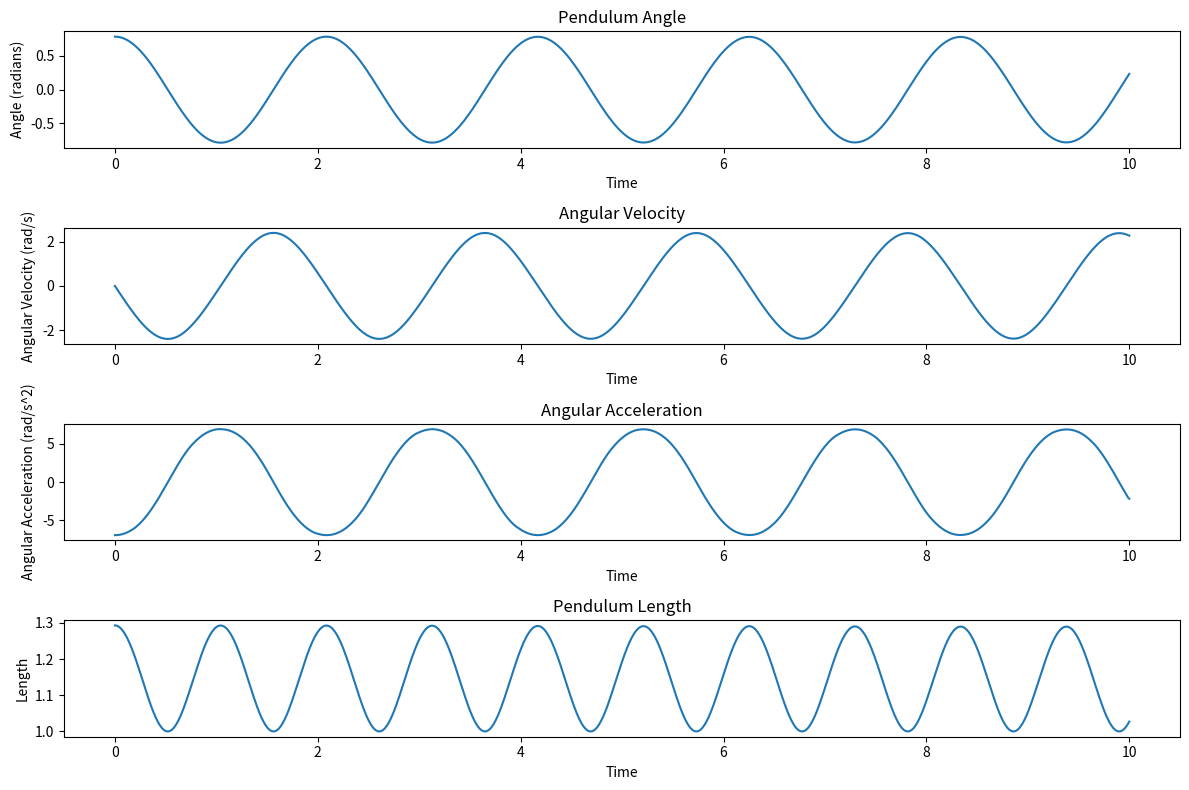

The matplotlib source for this figure: (Note: this script raises an exception after producing the figure.)
import numpy as np
import matplotlib.pyplot as plt
from scipy.integrate import solve_ivp

class Pendulum:
    def __init__(self, length, mass, air_resistance=False):
        self.length = length
        self.mass = mass
        self.air_resistance = air_resistance

    def equations_of_motion(self, t, state):
        theta, omega = state
        g = 9.81  # acceleration due to gravity

        if self.air_resistance:
            k = 0.1  # air resistance coefficient
            alpha = -k * omega
        else:
            alpha = 0

        theta_double_dot = (-g / self.length) * np.sin(theta) - (alpha / (self.mass * self.length**2))
        return [omega, theta_double_dot]

def simulate_pendulum(length, mass, air_resistance=False, initial_conditions=[np.pi / 4, 0], t_span=(0, 10)):
    pendulum = Pendulum(length, mass, air_resistance)
    solution = solve_ivp(
        fun=pendulum.equations_of_motion,
        t_span=t_span,
        y0=initial_conditions,
        t_eval=np.linspace(t_span[0], t_span[1], 1000)
    )
    return solution

def plot_pendulum_results(solution):
    t = solution.t
    theta = solution.y[0]
    omega = solution.y[1]
    alpha = np.gradient(omega, t)  # Calculate angular acceleration
    length = pendulum_length + pendulum_length * (1 - np.cos(theta))

    plt.figure(figsize=(12, 8))

    #Plot Angle
    plt.subplot(411)
    plt.plot(t, theta)
    plt.xlabel('Time')
    plt.ylabel('Angle (radians)')
    plt.title('Pendulum Angle')

    #Plot Angle Velocity
    plt.subplot(412)
    plt.plot(t, omega)
    plt.xlabel('Time')
    plt.ylabel('Angular Velocity (rad/s)')
    plt.title('Angular Velocity')

    #Plot Angle Acceleration
    plt.subplot(413)
    plt.plot(t, alpha)
    plt.xlabel('Time')
    plt.ylabel('Angular Acceleration (rad/s^2)')
    plt.title('Angular Acceleration')

    #Plot Pend Length
    plt.subplot(414)
    plt.plot(t, length)
    plt.xlabel('Time')
    plt.ylabel('Length')
    plt.title('Pendulum Length')

    plt.tight_layout()
    plt.show()

#Initial Parameters
pendulum_length = 1.0 #is in meters (m)
pendulum_mass = 0.1 #is in killograms (Kg)
initial_conditions = [np.pi / 4, 0]  # Initial angle and angular velocity
simulation_time = (0, 10)  # Start and end time

# Simulation loop
while True:
    # Simulate the pendulum
    solution = simulate_pendulum(pendulum_length, pendulum_mass, initial_conditions=initial_conditions, t_span=simulation_time)

    # Plot the results
    plot_pendulum_results(solution)

    # Algorithm to modify pendulum length 
    # Replace this with desired algorithm

    angular_acceleration = np.gradient(solution.y[1], solution.t)  # Calculate angular acceleration

    #test algorithm (key note: have to still work out how to access angular acceleration)
    if solution.y[1][-1] < -1.0:
        pendulum_length *= 1.1  # Increase length by 10% if angular velocity is less than -1.0
    elif solution.y[1][-1] > 1.0:
        pendulum_length *= 0.9  # Decrease length by 10% if angular velocity is greater than 1.0
        
    #the data is accessed via a 2D array
    #solution.y[0] coresponds to Angle
    #solution.y[1] corresponds to Angular Velocity
    #solution.y[1][-1] corresponds to final angular velocity
    #[-1] corresponds to the final entry (or the entry closest to the most recent time)
    #same deal, just now to call for angular acceleration it is angular_acceleration[-1]

    # Update initial conditions for the next cycle
    initial_conditions = [solution.y[0][-1], solution.y[1][-1]]

    # Theoretically (has yet to be tested) will allow us to modify the below mid simulation and continue the graph going
    user_input = input("Enter 'q' to quit or 'c' to change parameters: ")
    if user_input == 'q':
        break
    elif user_input == 'c':
        pendulum_length = float(input("Enter new pendulum length: "))
        pendulum_mass = float(input("Enter new pendulum mass: "))
        air_resistance = bool(int(input("Enter 0 for no air resistance, 1 for air resistance: ")))
        initial_conditions[0] = float(input("Enter new initial angle (in radians): "))

